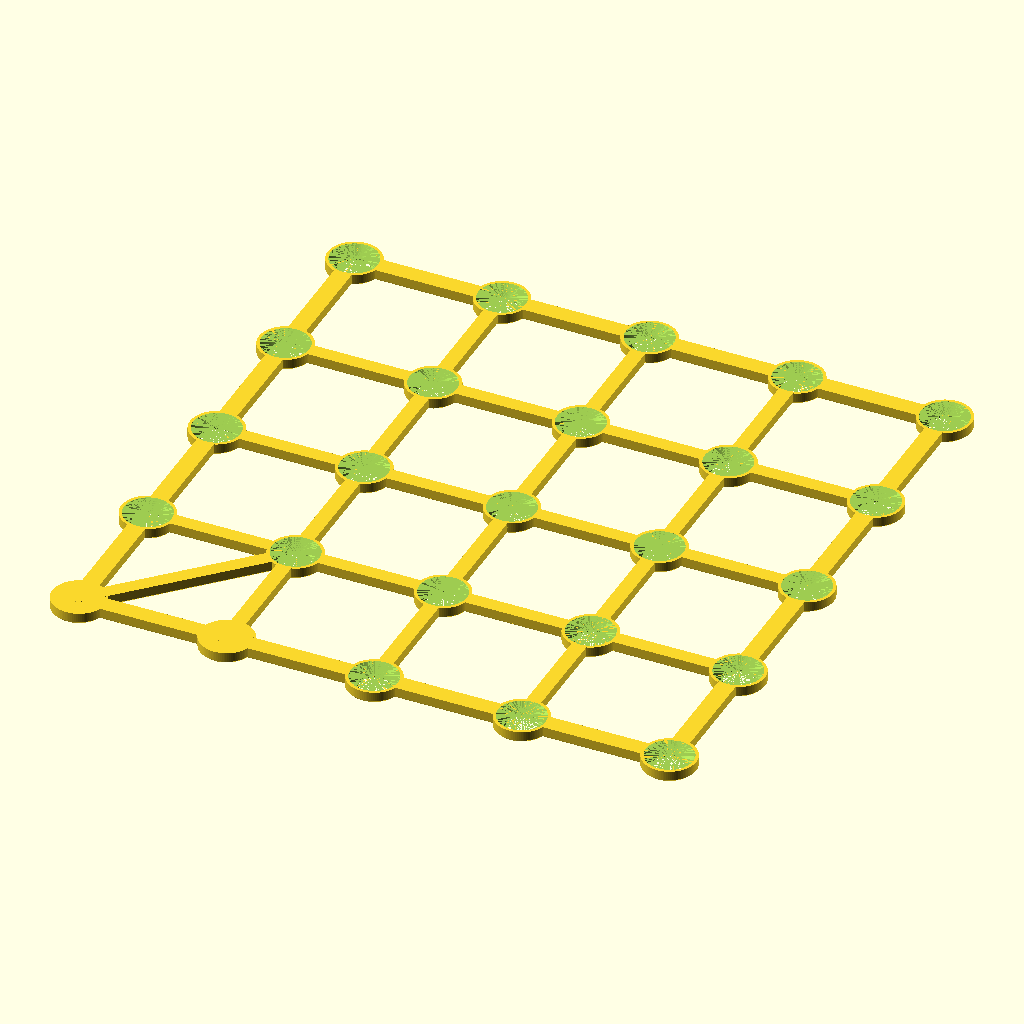
Cell 1: the model at its default parameters.
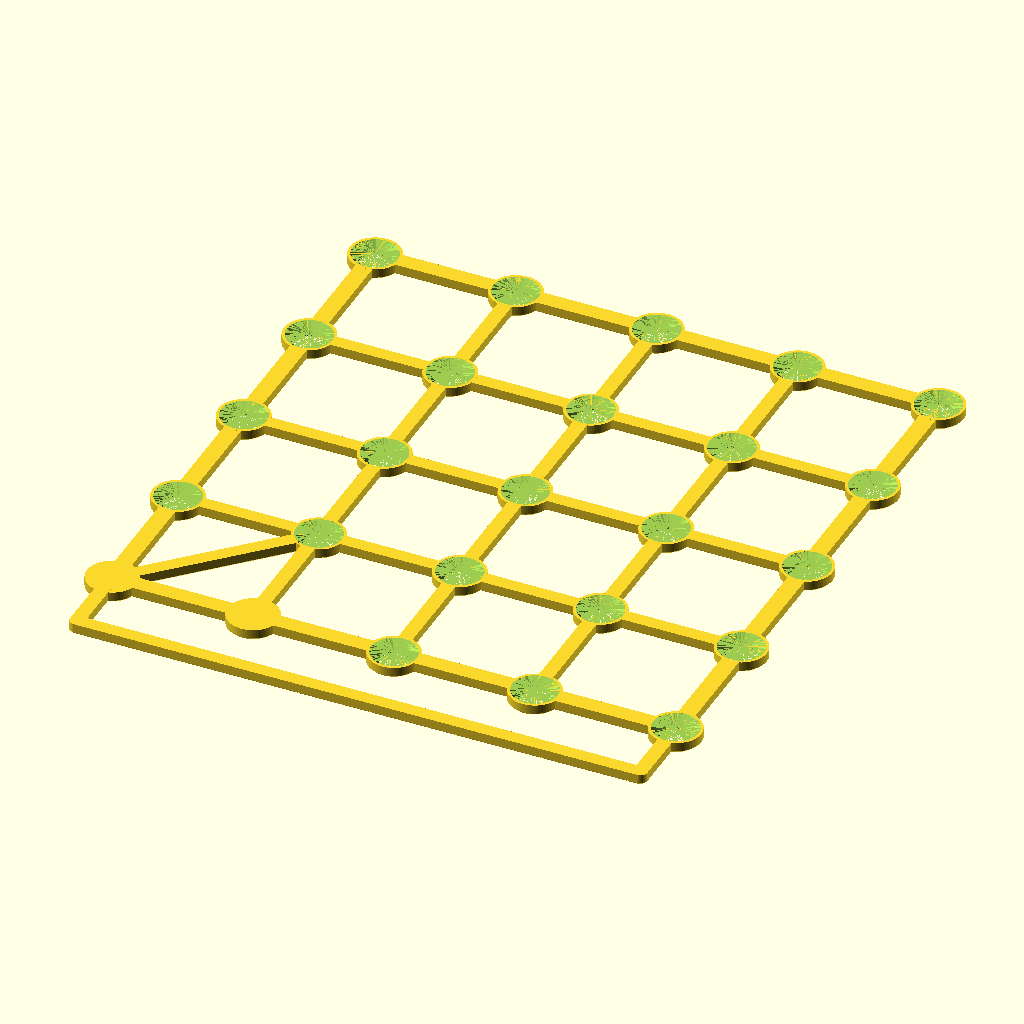
Cell 2: the same model with include_reference = true.
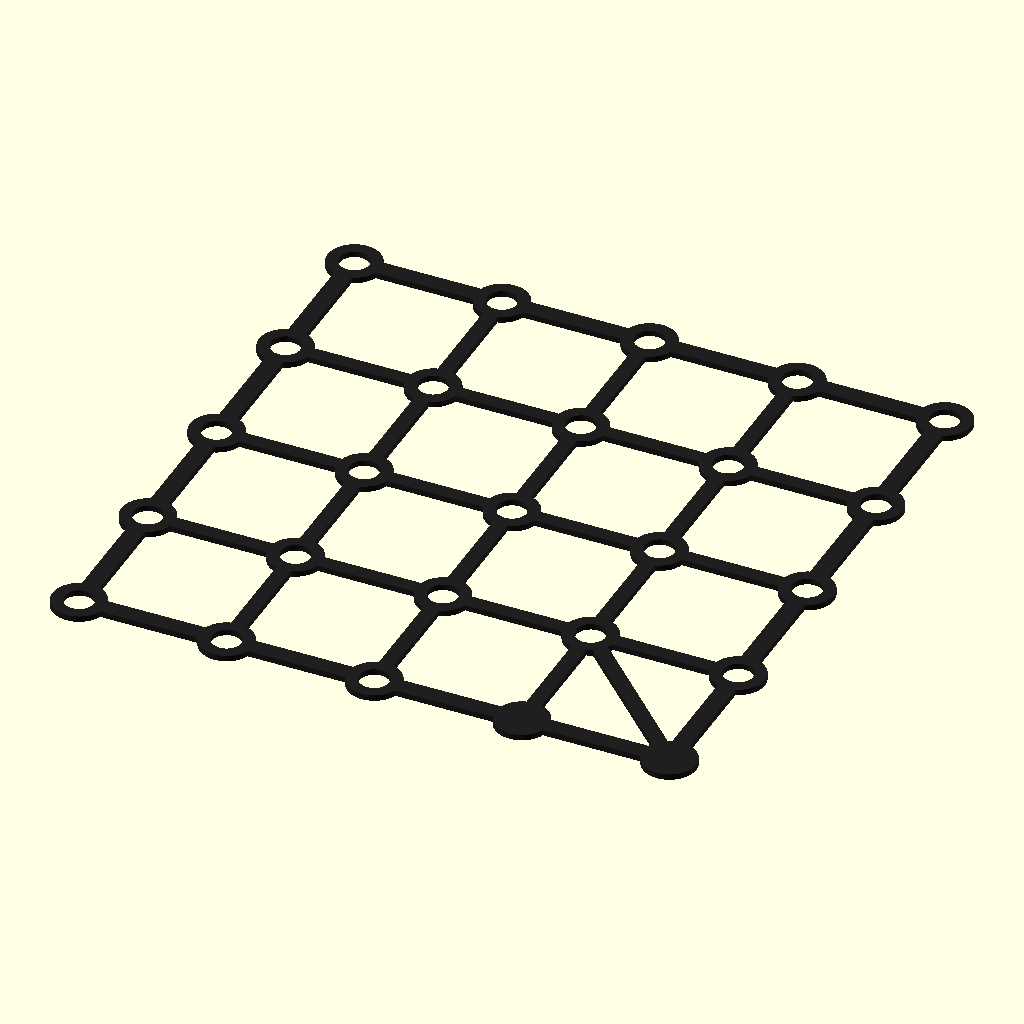
Cell 3: the same model with scan_view = true.
The same orthographic view direction (rotation 55°, 0°, 25°; colour scheme Cornfield) for every cell, with the view re-fitted per cell, so scale and position can differ between cells.
OpenSCAD source file calibration_coupon.scad:
// =====================================================================
//  Printer Auto-Calibrate  -  Scan-based shrinkage / skew coupon
// ---------------------------------------------------------------------
//  An open lattice of measurement RINGS held together by thin ribs. The
//  ring CENTRES give true scale and skew for the plate's plane (centres
//  are immune to over/under-extrusion: extrusion changes a ring's wall
//  width, not its centre).
//
//  One parametric design, three plates selected by `plane`:
//    XY  - printed FLAT on the bed, scanned face down. Measures X/Y.
//    XZ  - the same lattice, thick and printed ON-EDGE (standing), then
//          laid flat to scan. Measures X/Z.
//    YZ  - as XZ, rotated. Measures Y/Z.
//  Each is exported pre-oriented so it drops onto the slicer bed ready to
//  print. Render one at a time, e.g.:
//    openscad -D 'plane="XZ"' -o calibration_coupon_xz.stl calibration_coupon.scad
//
//  Orientation marker: the origin-corner ring AND its +X neighbour are
//  printed SOLID (no hole). origin -> neighbour is the plate's +X, which
//  pins rotation and tells a mirror-flip from a rotation at any placement.
//
//  Plane-ID: 1/2/3 DIAGONAL ribs across the bottom-row lattice cells next to
//  the origin marker encode the plane (XY=1, XZ=2, YZ=3). A diagonal is a
//  full-width solid bar between two ring centres, so stringing, shadow and
//  over-extrusion (which only ADD dark to a scan) cannot erase it, unlike the
//  earlier drilled dots which closed up on rough on-edge prints. A positive
//  count means "no diagonals" reads as an unknown plate rather than a silent XY.
//
//  On-edge holes (XZ/YZ only): a symmetric bicone funnel opens the hole
//  toward BOTH faces (so the plate scans equally well either side down) and
//  narrows to a short central throat, the only part that bridges when the
//  hole prints horizontally. Symmetric about the hole axis: the centre is
//  unmoved, and there is no "correct" side to scan.
//
//  Flat (XY) holes are COUNTERSUNK from the top face: the measured 5 mm
//  bore survives only in a thin land at the scan (bed) face and the rest
//  opens as a 45 deg cone. A scanner reads a deep bore as a tunnel, not a
//  2D aperture: a CCD's non-telecentric lens compresses hole spacing on
//  the sensor axis in proportion to edge depth, the offset lamp shadows
//  one side of the rim, and a CIS defocuses everything above ~0.5 mm.
//  The land puts the whole measured edge at the glass; the 45 deg wall
//  can neither occlude nor shadow the aperture. The cone only widens
//  upward, so it prints with zero overhang. The XY plate must therefore
//  be scanned bed-face down (the flattest face, already the natural one).
//
//  The measured holes get NO elephant-foot relief: an inclined chamfer
//  annulus at the rim reads asymmetrically off-axis on a CCD and shifts
//  the detected edge with field position, i.e. a scale error. A squished
//  first-layer edge is symmetric, and ring centres are immune to
//  symmetric size changes, so the bare bore is the more accurate rim.
//  The plate's outer edges keep the chamfer for easy removal.
//
//  Everything below is parametric - change a value and re-render.
// =====================================================================

// ---- Plate selection ------------------------------------------------
plane = "XY";       // "XY" | "XZ" | "YZ"  (override with -D on the CLI)

// ---- Grid -----------------------------------------------------------
baseline   = 100;   // centre-to-centre span of the outermost rings (mm)
grid_n     = 5;     // rings per side  -> grid_n x grid_n rings

// ---- Rings ----------------------------------------------------------
ring_outer_d = 9;   // outer diameter of each ring (mm)
ring_wall    = 2.0; // wall thickness (mm)  -> inner_d = outer_d - 2*wall
ring_h       = 2.0; // FLAT (XY) plate thickness above the bed (mm)

// ---- On-edge plates (XZ / YZ) ---------------------------------------
plate_thickness = 6.0;   // slab thickness of a standing plate (mm)
wall_boost      = 1.0;   // extra ring-wall + rib material on standing plates (mm),
                         // so the thin vertical features print cleaner
bore_boost      = 2.0;   // extra hole bore on standing plates (mm). Scanner defocus on a rough
                         // on-edge face smears ~1 mm of dark into the hole from each side; the
                         // bigger bore keeps a bright core the detector can find. The ring CENTRE
                         // (the measured quantity) is unmoved, and symmetric blur does not move
                         // a centroid, so the measurement is unaffected.
funnel_depth    = 2.25;  // countersink depth from EACH face (bicone: both faces open, so the plate
                         // scans equally well either side down)
funnel_margin   = 4.0;   // countersink mouth = bore + funnel_margin (mm);
                         // central throat = plate_thickness - 2*funnel_depth (straight bore)
base_h     = 6.0;   // solid COPLANAR skirt below the bottom ring row (mm); no lip,
                    // so a standing plate still lies flat to scan and the lid closes
foot_depth = 0.0;   // >0 adds a printed foot behind the plate for print stability,
                    // but then the scanner lid can't close. Default 0 keeps the plate
                    // a flat slab: use a peel-off slicer brim for bed adhesion instead

// ---- Ribs / frame (the lattice that holds the rings together) -------
rib_w   = 2.5;      // width of the interior ribs (mm)
frame_w = 3.0;      // width of the four outer-edge ribs (stiff frame, mm)
rib_h   = 2.0;      // FLAT (XY) rib height (mm)

// ---- Anti elephant's-foot chamfer (FLAT XY plate underside only) ----
// Applies to the plate's outer edges (rings, ribs, diagonals), NOT to the measured holes:
// a chamfer ring at a hole rim reads as a field-dependent edge shift on a CCD (see the header).
chamfer   = 0.4;    // horizontal relief at the bottom edge (mm)
chamfer_h = 0.4;    // height of the chamfer band (mm); = chamfer -> 45 deg

// ---- Countersunk holes (FLAT XY plate only) --------------------------
land_h = 0.4;       // thickness of the land carrying the measured bore at the scan face (mm);
                    // 2 layers at 0.2 mm. Above it the hole opens as a 45 deg countersink, so
                    // the bore wall cannot occlude or shadow the aperture and prints overhang-free.
                    // Thin on purpose: the rim parallax scale error grows with land thickness.
                    // Print in an opaque filament so the land does not glow through

// ---- Orientation marker ---------------------------------------------
fiducial_solid = true;   // make the two orientation rings solid disks

// ---- Plane-ID diagonals ----------------------------------------------
// Solid diagonal ribs across the bottom-row cells starting at the origin
// marker: cell k runs from ring (k,0) up to ring (k+1,1). Additive dark
// geometry, so a rough print can only make the code MORE visible, never
// erase it. Count encodes the plane (XY=1, XZ=2, YZ=3). Width matches the
// interior ribs so the code prints like the rest of the lattice.

// ---- Optional printed reference strip (FLAT XY only) ----------------
include_reference = false;
ref_pitch = 10;     // spacing of reference dots (mm)
ref_dot_d = 2.5;    // reference dot diameter (mm)

// ---- Quality --------------------------------------------------------
// The solid STL export is fine at 96. The flat scan_view projection, however, needs a
// high facet count (pass -D '$fn=200' when rendering fixtures): at low $fn the union of
// ribs and faceted ring walls leaves hairline slivers that break a hole's enclosure and
// drop a ring. (A conditional $fn here does not work: OpenSCAD resolves it before the
// scan_view override, so the CLI flag is the reliable lever.)
$fn = 96;

// ---- Test render ----------------------------------------------------
// When true, emit a flat 2D projection of the scanned face AS SEEN BY THE SCANNER
// (dark on light, mirrored view from below the glass) instead of the pre-oriented STL.
// Used to generate synthetic "scan" images for the engine tests: the ring/hole/diagonal
// centres are exactly the model's, so the pipeline and plane-ID can be verified against
// known geometry.
scan_view = false;
scan_rotate = 0;    // in-plane rotation (deg) of the scan_view image, for a quarter-turn pair

// =====================================================================
//  Derived values  (don't edit)
// =====================================================================
on_edge   = (plane != "XY");
thickness = on_edge ? plate_thickness : ring_h;
cf        = on_edge ? 0 : chamfer;      // no elephant-foot relief when standing
cfh       = on_edge ? 0 : chamfer_h;
diag_count = (plane == "XY") ? 1 : (plane == "XZ") ? 2 : 3;

pitch   = baseline / (grid_n - 1);
inner_d = ring_outer_d - 2 * ring_wall;
half    = baseline / 2;

// standing plates get a wider bore plus thicker rings/ribs; the flat XY plate is unchanged
bore           = on_edge ? inner_d + bore_boost : inner_d;
ring_outer     = on_edge ? bore + 2 * (ring_wall + wall_boost) : ring_outer_d;
funnel_mouth_d = bore + funnel_margin;
rib_w_eff   = on_edge ? rib_w + wall_boost : rib_w;
frame_w_eff = on_edge ? frame_w + wall_boost : frame_w;
// 45 deg countersink mouth at the top face, capped so a 0.5 mm face rim survives on each side
xy_mouth_d  = min(inner_d + 2 * (ring_h - land_h), ring_outer_d - 1);
assert(xy_mouth_d > inner_d,
       "the XY countersink mouth must exceed the bore: increase ring_wall or ring_outer_d");

function pos(i) = i * pitch - half;   // centre coordinate of index i

// where the plate edge falls
edge_lo   = pos(0) - ring_outer / 2;
edge_hi   = pos(grid_n - 1) + ring_outer / 2;
zlift     = half + ring_outer / 2 + base_h; // lift a standing plate onto z=0

echo(str("plane = ", plane, ",  pitch = ", pitch, " mm,  bore = ", bore,
         " mm,  rings = ", grid_n * grid_n, ",  thickness = ", thickness,
         " mm,  diagonals = ", diag_count));
assert(inner_d > rib_w + 1,
       "inner_d too small for the rib width - increase ring_outer_d or reduce ring_wall/rib_w");
assert(chamfer < ring_wall / 2,
       "chamfer too large - it would eat through the bottom of the ring wall");
assert(diag_count <= grid_n - 1,
       "not enough bottom-row cells for the plane-ID diagonals - increase grid_n");
assert(2 * funnel_depth < plate_thickness,
       "2*funnel_depth must leave a central throat - reduce funnel_depth below plate_thickness/2");
assert(!on_edge || (funnel_mouth_d > bore && funnel_mouth_d <= ring_outer - 1),
       "the countersink mouth must sit between the bore and 1 mm inside the ring outer diameter, so a face rim survives");
assert(land_h >= 0.4,
       "land_h must be at least two 0.2 mm layers so the land prints reliably");
assert(land_h < ring_h,
       "land_h must be thinner than the flat plate so a countersink remains above it");

// =====================================================================
//  Chamfered primitives  (45 deg relief on the underside; off when on-edge)
// =====================================================================
module ch_cyl(d, h) {                 // solid post, chamfered at the bottom
    if (cf > 0 && cfh > 0) {
        cylinder(d1 = max(0.1, d - 2 * cf), d2 = d, h = cfh);
        translate([0, 0, cfh]) cylinder(d = d, h = h - cfh);
    } else cylinder(d = d, h = h);
}

module ch_hole_funnel(mouth_d, bore_d, fdepth, thick) {   // symmetric bicone: funnels from BOTH faces
    // Opens wide at each face and narrows to a short straight throat in the middle, so the plate
    // scans equally well from either side down; symmetric, so the hole centre is unmoved. The throat
    // is the only part that bridges when the hole prints horizontally (on-edge).
    land = thick - 2 * fdepth;
    translate([0, 0, -0.5]) cylinder(d = mouth_d, h = 0.5 + 0.001);
    cylinder(d1 = mouth_d, d2 = bore_d, h = fdepth);                                  // funnel from face 0
    translate([0, 0, fdepth]) cylinder(d = bore_d, h = land);                         // central throat
    translate([0, 0, fdepth + land]) cylinder(d1 = bore_d, d2 = mouth_d, h = fdepth); // funnel to far face
    translate([0, 0, thick]) cylinder(d = mouth_d, h = 0.5 + 0.001);
}

module ch_hole_countersunk(bore_d, mouth_d, land, h) {   // flat XY: thin land at the scan face
    // The measured bore survives only through the land at the bed (scan) face; above it the hole
    // opens as a 45 deg cone toward the top face, so nothing overhangs when printed flat and the
    // wall cannot occlude or shadow the aperture on the scanner. Deliberately NO elephant-foot
    // relief here: the bare bore edge sits flat on the glass (see the header).
    translate([0, 0, -0.5]) cylinder(d = bore_d, h = land + 0.5 + 0.001);         // straight bore through the land
    translate([0, 0, land]) cylinder(d1 = bore_d, d2 = mouth_d, h = h - land);    // countersink
    translate([0, 0, h]) cylinder(d = mouth_d, h = 0.5);                          // top clearance
}

module ch_bar_x(x0, yc, L, w, h) {     // bar along +X, chamfered long sides
    translate([x0, yc, 0])
        if (cf > 0 && cfh > 0) {
            hull() {
                translate([0, -(w / 2 - cf), 0]) cube([L, w - 2 * cf, 0.01]);
                translate([0, -w / 2, cfh])      cube([L, w, 0.01]);
            }
            translate([0, -w / 2, cfh]) cube([L, w, h - cfh]);
        } else translate([0, -w / 2, 0]) cube([L, w, h]);
}

module ch_bar_y(xc, y0, L, w, h) {     // bar along +Y, chamfered long sides
    translate([xc, y0, 0])
        if (cf > 0 && cfh > 0) {
            hull() {
                translate([-(w / 2 - cf), 0, 0]) cube([w - 2 * cf, L, 0.01]);
                translate([-w / 2, 0, cfh])      cube([w, L, 0.01]);
            }
            translate([-w / 2, 0, cfh]) cube([w, L, h - cfh]);
        } else translate([-w / 2, 0, 0]) cube([w, L, h]);
}

// =====================================================================
//  Geometry
// =====================================================================
module ribs() {
    for (j = [0 : grid_n - 1])          // rows (along X)
        // On a standing plate the solid base is the bottom edge, so skip the bottom frame rib: a rib
        // just above the base would trap a thin gap that reads as spurious holes near the marker.
        if (!(on_edge && j == 0))
            ch_bar_x(-half, pos(j), baseline,
                     (j == 0 || j == grid_n - 1) ? frame_w_eff : rib_w_eff, thickness);
    for (i = [0 : grid_n - 1])          // columns (along the other axis)
        ch_bar_y(pos(i), -half, baseline,
                 (i == 0 || i == grid_n - 1) ? frame_w_eff : rib_w_eff, thickness);
}

module base_block() {                   // standing-plate foundation: solid fill from the
                                        // bottom edge up to just below the bottom-row holes
    yb = -half - ring_outer / 2 - base_h;
    yt = -half - bore / 2 - 1;          // stop 1 mm short of the bottom holes
    translate([edge_lo, yb, 0])
        cube([edge_hi - edge_lo, yt - yb, thickness + foot_depth]);
}

module plane_diagonals() {              // plane-ID code: solid diagonals across bottom-row cells
    for (k = [0 : diag_count - 1])
        hull() {
            translate([pos(k),     pos(0), 0]) ch_cyl(rib_w_eff, thickness);
            translate([pos(k + 1), pos(1), 0]) ch_cyl(rib_w_eff, thickness);
        }
}

module ring_holes() {                   // punch every ring except the two solid markers
    for (i = [0 : grid_n - 1])
        for (j = [0 : grid_n - 1])
            if (!(fiducial_solid && j == 0 && (i == 0 || i == 1)))
                translate([pos(i), pos(j), 0])
                    if (on_edge) ch_hole_funnel(funnel_mouth_d, bore, funnel_depth, thickness);
                    else         ch_hole_countersunk(inner_d, xy_mouth_d, land_h, thickness);
}

module reference_strip() {
    ys  = -half - ring_outer * 1.5;
    cnt = floor(baseline / ref_pitch);
    for (k = [0 : cnt])
        translate([-half + k * ref_pitch, ys, 0]) ch_cyl(ref_dot_d, thickness);
    ch_bar_x(-half, ys, baseline, rib_w, thickness);            // backbone
    for (lx = [pos(0), pos(grid_n - 1)])                        // links up
        ch_bar_y(lx, ys, (-half) - ys, rib_w, thickness);
}

module plate() {
    difference() {
        union() {
            for (i = [0 : grid_n - 1])
                for (j = [0 : grid_n - 1])
                    translate([pos(i), pos(j), 0]) ch_cyl(ring_outer, thickness);
            ribs();
            plane_diagonals();
            if (on_edge) base_block();
            if (include_reference && !on_edge) reference_strip();
        }
        ring_holes();
    }
}

// =====================================================================
//  Export orientation  (pre-oriented so it loads sitting on the bed)
// =====================================================================
// The scan_view render is the scanned face as a flatbed scanner sees it: the scanner images the
// face on the glass from BELOW, so the projection is mirrored. scan_rotate then rotates the
// resulting scanned image in-plane.
if (scan_view)          rotate([0, 0, scan_rotate]) mirror([1, 0, 0]) color([0.12, 0.12, 0.12]) projection(cut = false) plate();
else if (plane == "XY") plate();
else if (plane == "XZ") translate([0, 0, zlift]) rotate([90, 0, 0]) plate();
else /* YZ */           rotate([0, 0, 90]) translate([0, 0, zlift]) rotate([90, 0, 0]) plate();
Parameter table extracted from the source (name, type, default, range or options):
plane: string, default "XY"
baseline: number, default 100
grid_n: number, default 5
ring_outer_d: number, default 9
ring_wall: number, default 2
ring_h: number, default 2
plate_thickness: number, default 6
wall_boost: number, default 1
bore_boost: number, default 2
funnel_depth: number, default 2.25
funnel_margin: number, default 4
base_h: number, default 6
foot_depth: number, default 0
rib_w: number, default 2.5
frame_w: number, default 3
rib_h: number, default 2
chamfer: number, default 0.4
chamfer_h: number, default 0.4
land_h: number, default 0.4
fiducial_solid: bool, default true
include_reference: bool, default false
ref_pitch: number, default 10
ref_dot_d: number, default 2.5
scan_view: bool, default false
scan_rotate: number, default 0
